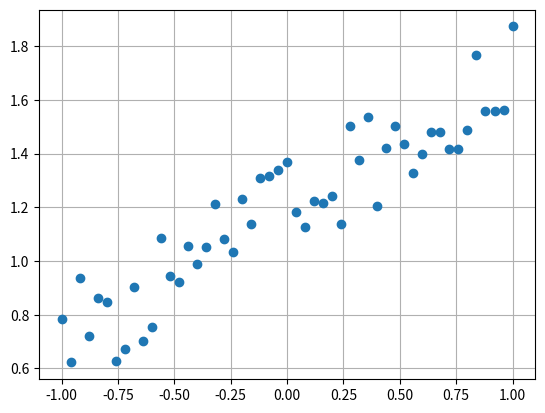

Write the Python code that produced this figure.
import numpy as np
import matplotlib.pyplot as plt
from matplotlib.colors import LogNorm

def contour_with_quiver(f, x, y, grad_x, grad_y, norm=LogNorm(), level=np.logspace(0, 5, 35), minima=None):
    dz_dx = grad_x(x, y)
    dz_dy = grad_y(x, y)
    fig, ax = plt.subplots(figsize=(6, 6))
    ax.contour(x, y, f(x, y), levels=level, norm=norm, cmap=plt.cm.jet)
    if minima is not None:
        ax.plot(*minima, 'r+', markersize=10)
    ax.quiver(x, y, -dz_dx, -dz_dy, alpha=0.5)
    ax.set_xlabel("$x$")
    ax.set_ylabel("$y$")
    plt.show()

def surf(f, x, y, norm=LogNorm(), minima=None):
    fig = plt.figure(figsize=(8, 5))
    ax = plt.axes(projection='3d', elev=50, azim=50)
    ax.plot_surface(x, y, f(x, y), norm=norm, rstride=1, cstride=1, edgecolor='none', alpha=0.8, cmap=plt.cm.jet)
    if minima is not None:
        ax.plot(*minima, f(*minima), 'r+', markersize=10)
    ax.set_xlabel("$x$")
    ax.set_ylabel("$y$")
    ax.set_zlabel("$z$")
    plt.show()

def contour_with_path(f, x, y, paths, norm=LogNorm(), level=np.logspace(0, 5, 35), minima=None):
    fig, ax = plt.subplots(figsize=(6, 6))
    ax.contour(x, y, f(x, y), levels=level, norm=norm, cmap=plt.cm.jet)
    ax.quiver(paths[0, :-1], paths[1, :-1], paths[0, 1:] - paths[0, :-1], paths[1, 1:] - paths[1, :-1], scale_units='xy', angles='xy', scale=1, color='k')
    if minima is not None:
        ax.plot(*minima, 'r+', markersize=10)
    ax.set_xlabel('$x$')
    ax.set_ylabel('$y$')
    plt.show()

import numpy as np
import matplotlib.pyplot as plt

# 데이터 생성
np.random.seed(320)
x_train = np.linspace(-1, 1, 51)
f = lambda x: 0.5 * x + 1.0
y_train = f(x_train) + 0.4 * np.random.rand(len(x_train))

plt.plot(x_train, y_train, 'o')
plt.grid()
plt.show()

# 데이터 섞기
np.random.seed(303)
shuffled_id = np.arange(0, len(x_train))
np.random.shuffle(shuffled_id)
x_train = x_train[shuffled_id]
y_train = y_train[shuffled_id]